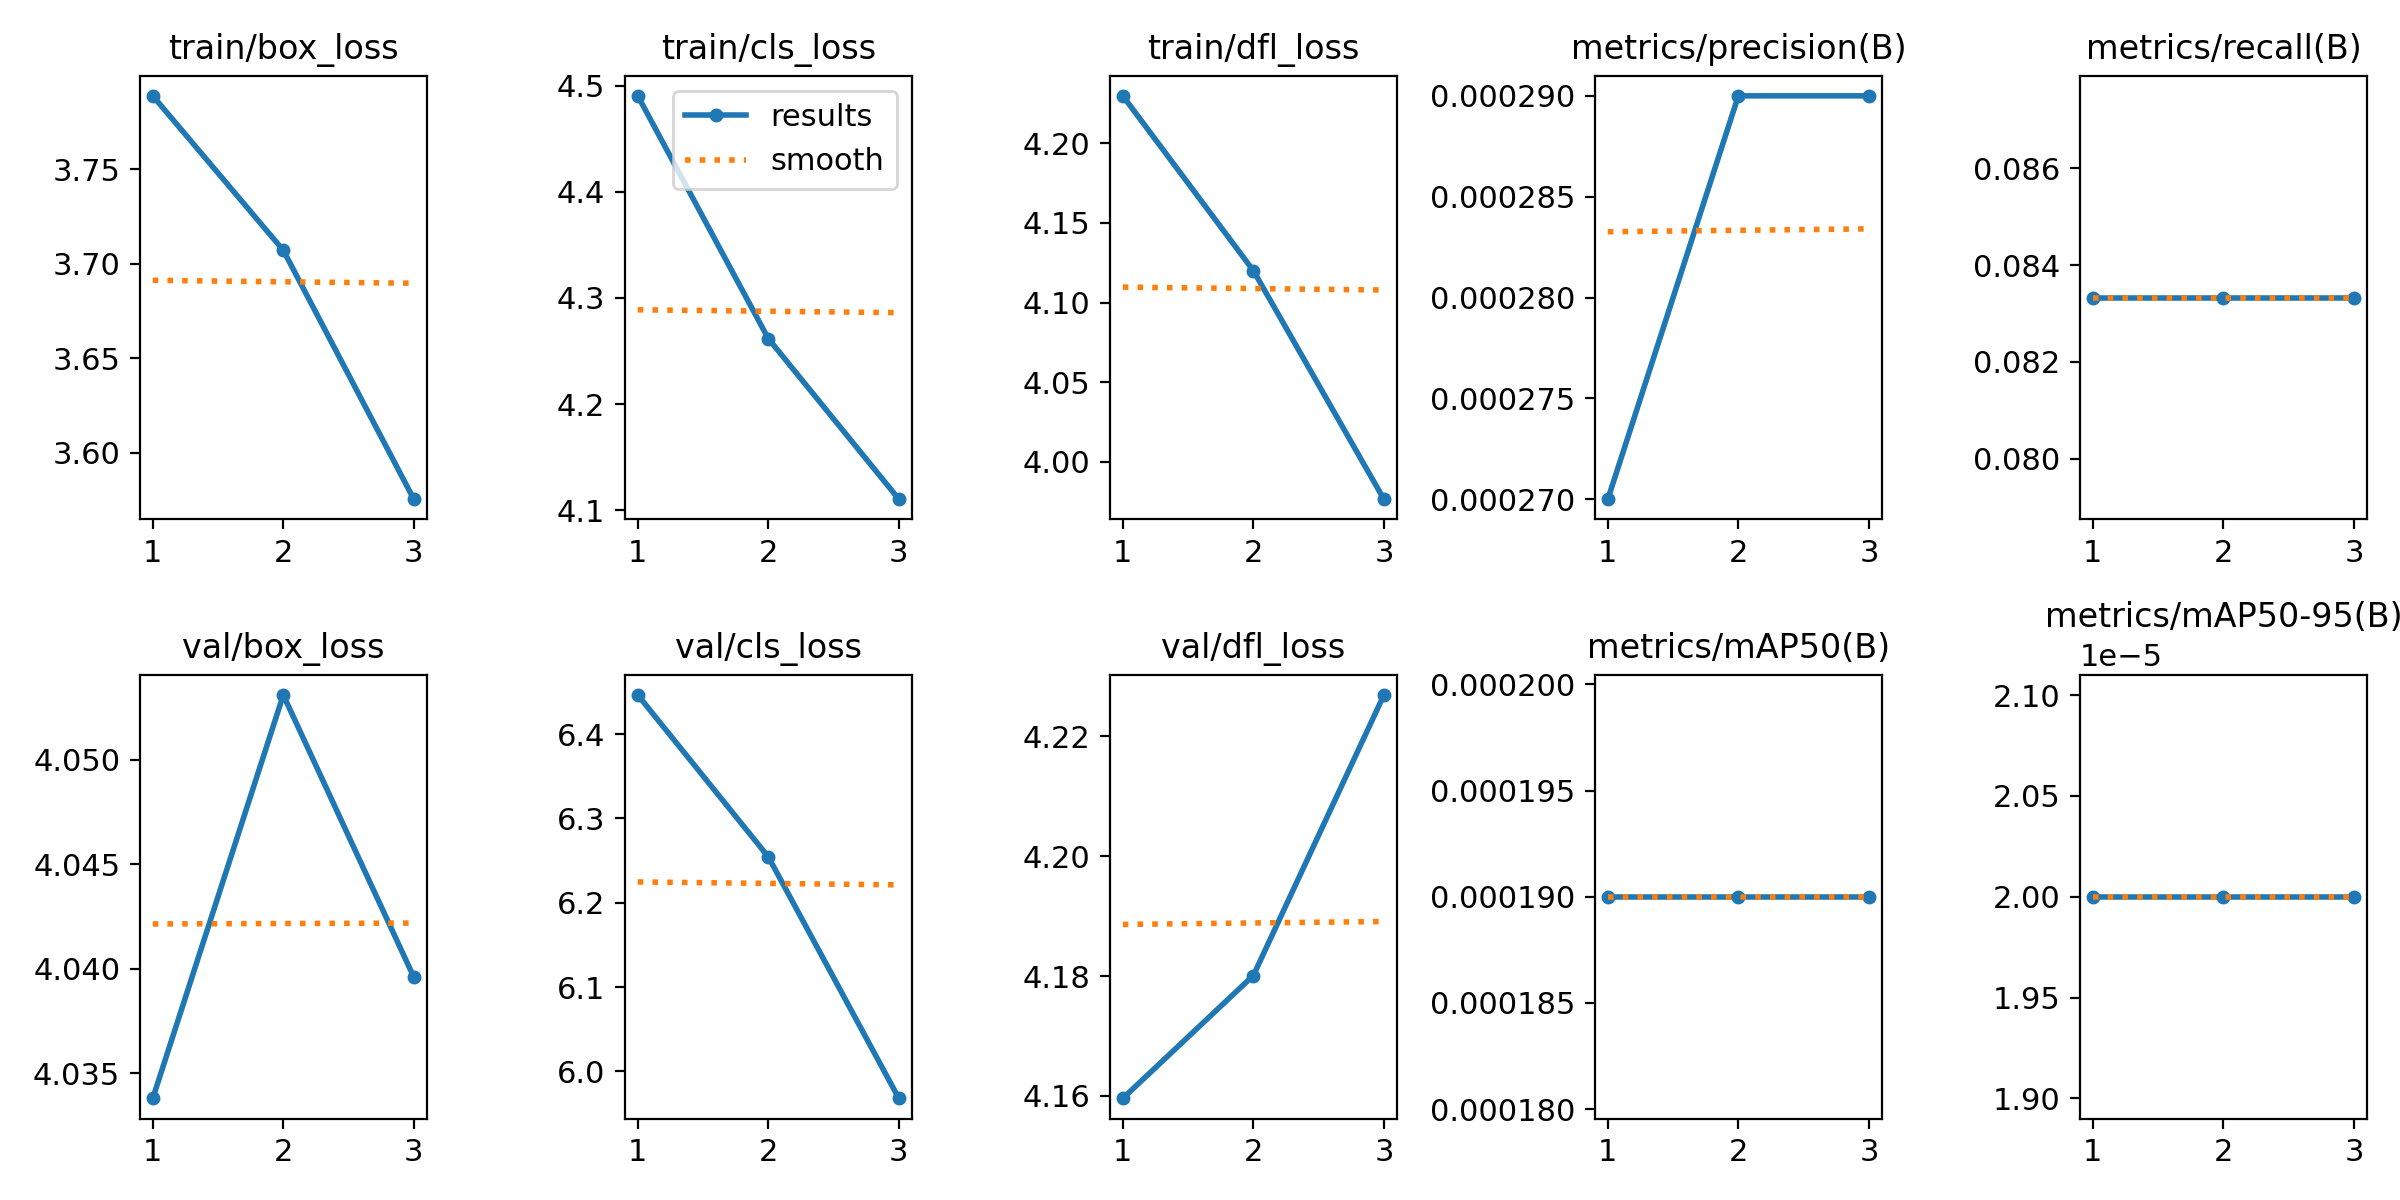

Data behind this chart, as committed beside it:
epoch, train/box_loss, train/cls_loss, train/dfl_loss, metrics/precision(B), metrics/recall(B), metrics/mAP50(B), metrics/mAP50-95(B), val/box_loss, val/cls_loss, val/dfl_loss, lr/pg0, lr/pg1, lr/pg2
1, 3.789, 4.49, 4.23, 0.00027, 0.08333, 0.00019, 2e-05, 4.034, 6.446, 4.16, 0.0003572, 0.0003572, 0.0003572
2, 3.707, 4.262, 4.12, 0.00029, 0.08333, 0.00019, 2e-05, 4.053, 6.254, 4.18, 0.0004883, 0.0004883, 0.0004883
3, 3.575, 4.111, 3.977, 0.00029, 0.08333, 0.00019, 2e-05, 4.04, 5.968, 4.227, 0.0003741, 0.0003741, 0.0003741
